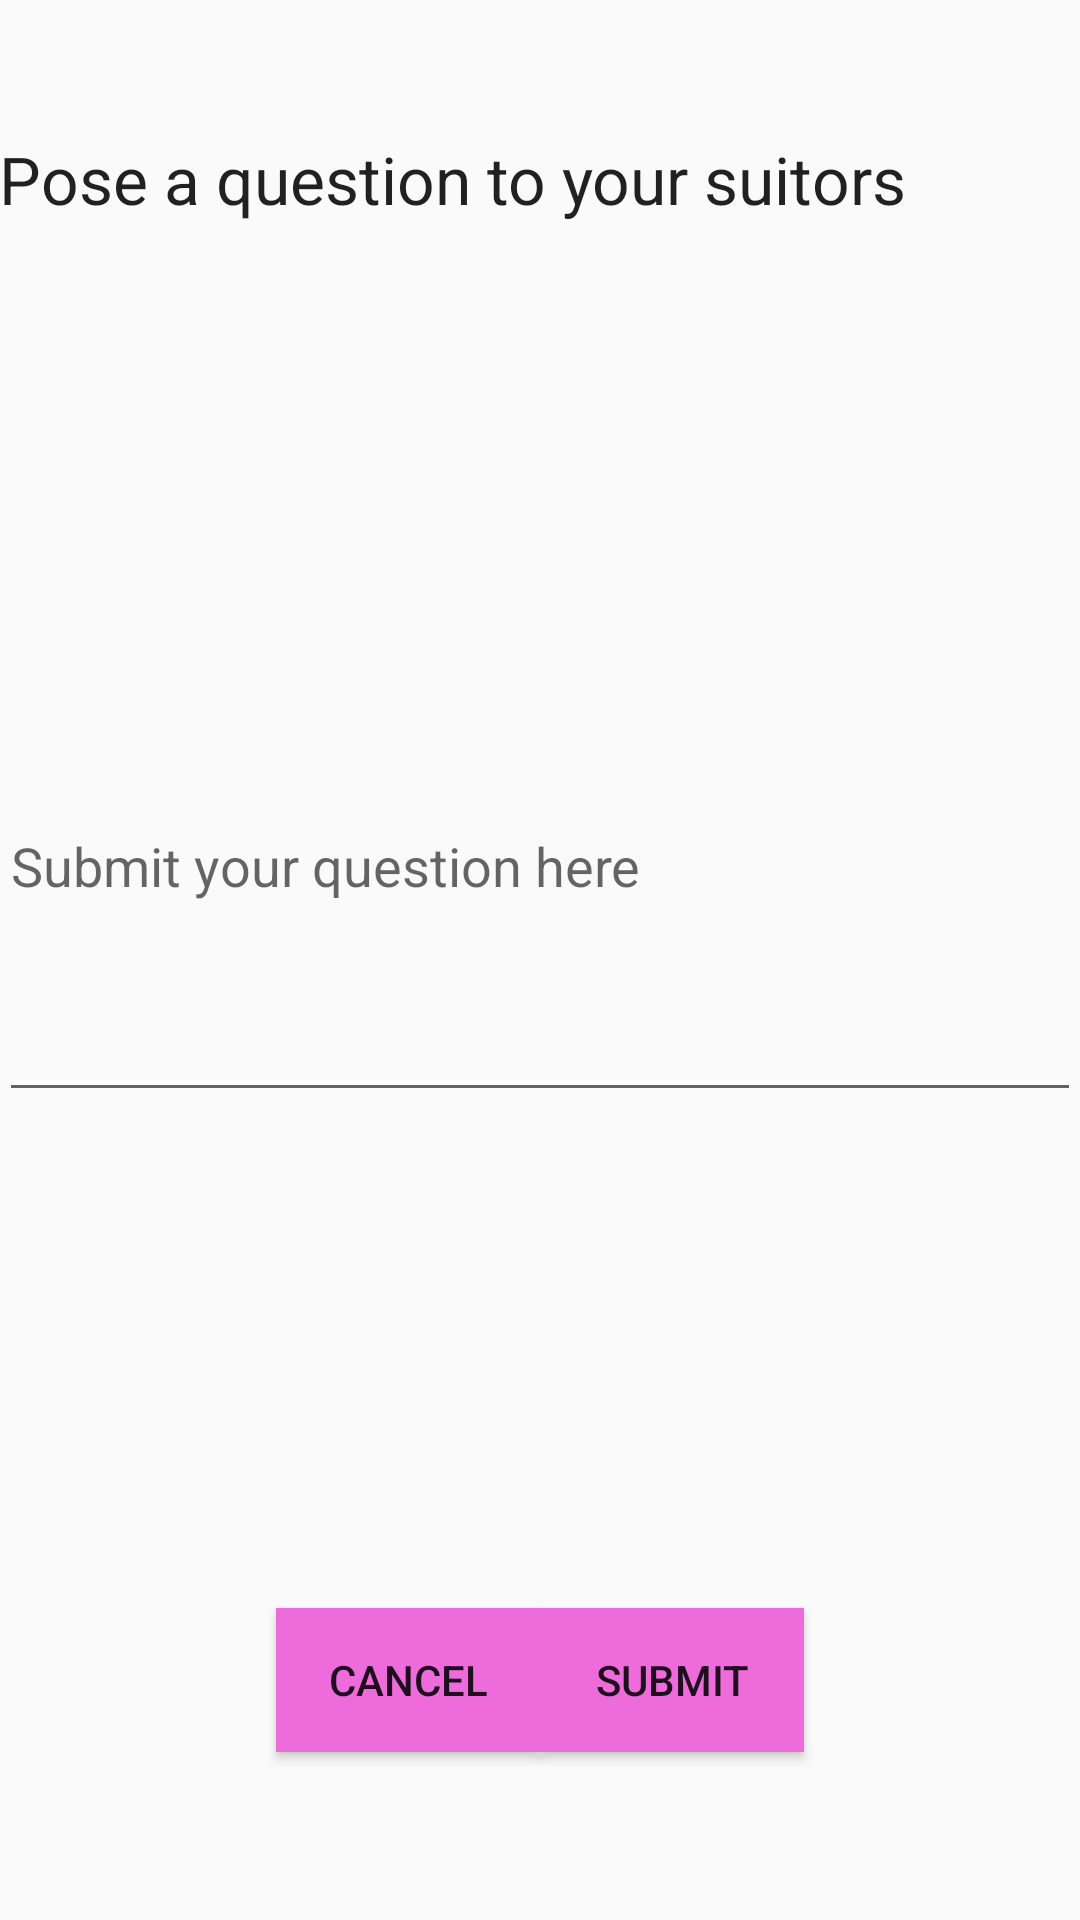

The Android layout XML behind this screen, and the referenced resources:
<!-- AndroidManifest.xml: application theme SwitchTheme -->
<!-- res/layout/activity_ask_question.xml -->
<LinearLayout xmlns:android="http://schemas.android.com/apk/res/android"
    xmlns:tools="http://schemas.android.com/tools" android:layout_width="match_parent"
    android:layout_height="match_parent" android:paddingLeft="@dimen/activity_horizontal_margin"
    android:paddingRight="@dimen/activity_horizontal_margin"
    android:paddingTop="@dimen/activity_vertical_margin"
    android:paddingBottom="@dimen/activity_vertical_margin"
    tools:context="com.example.switchdatingapp.views.AskQuestion"
    android:id="@+id/layout1"
    android:orientation="vertical">


    <LinearLayout
        android:layout_width="fill_parent"
        android:layout_height="0dp"
        android:id="@+id/layout2"
        android:layout_weight="3"
        android:orientation="vertical">

        <TextView
            android:layout_width="wrap_content"
            android:layout_height="wrap_content"
            android:textAppearance="?android:attr/textAppearanceLarge"
            android:text="@string/ask_question"
            android:id="@+id/textView2"
            android:layout_alignParentTop="true"
            android:layout_centerHorizontal="true"
            android:layout_marginTop="45dp" />

        <EditText
            android:layout_width="match_parent"
            android:layout_height="wrap_content"
            android:inputType="textMultiLine"
            android:ems="10"
            android:id="@+id/editText"
            android:layout_below="@+id/textView2"
            android:layout_centerHorizontal="true"
            android:layout_marginTop="129dp"
            android:minLines="7"
            android:maxLines="7"
            android:hint="@string/question_here" />
    </LinearLayout>

    <LinearLayout
        android:layout_width="fill_parent"
        android:layout_height="0dp"
        android:id="@+id/layout3"
        android:gravity="center"
        android:layout_weight="1"
        android:orientation="horizontal">

        <Button
            android:layout_width="wrap_content"
            android:layout_height="wrap_content"
            android:text="@string/cancel"
            android:id="@+id/buttonCancel"
            android:background="@color/button_color" />

        <Button
            android:layout_width="wrap_content"
            android:layout_height="wrap_content"
            android:text="@string/submit"
            android:id="@+id/buttonSubmit"
            android:layout_alignParentTop="true"
            android:layout_alignParentRight="true"
            android:layout_alignParentEnd="true"
            android:background="@color/button_color" />
    </LinearLayout>
</LinearLayout>
<!-- resources referenced by this layout -->
<resources>
  <color name="button_color">#ffee6bdb</color>
  <string name="ask_question">Pose a question to your suitors</string>
  <string name="cancel">Cancel</string>
  <string name="question_here">Submit your question here</string>
  <string name="submit">Submit</string>
  <style name="SwitchTheme" parent="@style/Theme.AppCompat.Light">
          <item name="android:actionBarStyle">@style/SwitchActionBarTheme</item>
  
          
          <item name="actionBarStyle">@style/SwitchTheme</item>
      </style>
  <style name="SwitchActionBarTheme" parent="@style/Widget.AppCompat.Light.ActionBar.Solid.Inverse">
          <item name="android:background">@drawable/background</item>
          <item name="android:icon">@drawable/ic_launcher</item>
  
          
          <item name="background">@drawable/background</item>
      </style>
  <!-- drawable background (drawable) -->
  <?xml version="1.0" encoding="utf-8"?>
  <shape xmlns:android="http://schemas.android.com/apk/res/android"
  android:layout_height="match_parent"
  android:layout_width="match_parent"
      >
  
  <solid android:color="#ffcc08c5"/>
  
  </shape>
  <!-- drawable ic_launcher: png bitmap (drawable-hdpi, 9488 bytes) -->
</resources>
